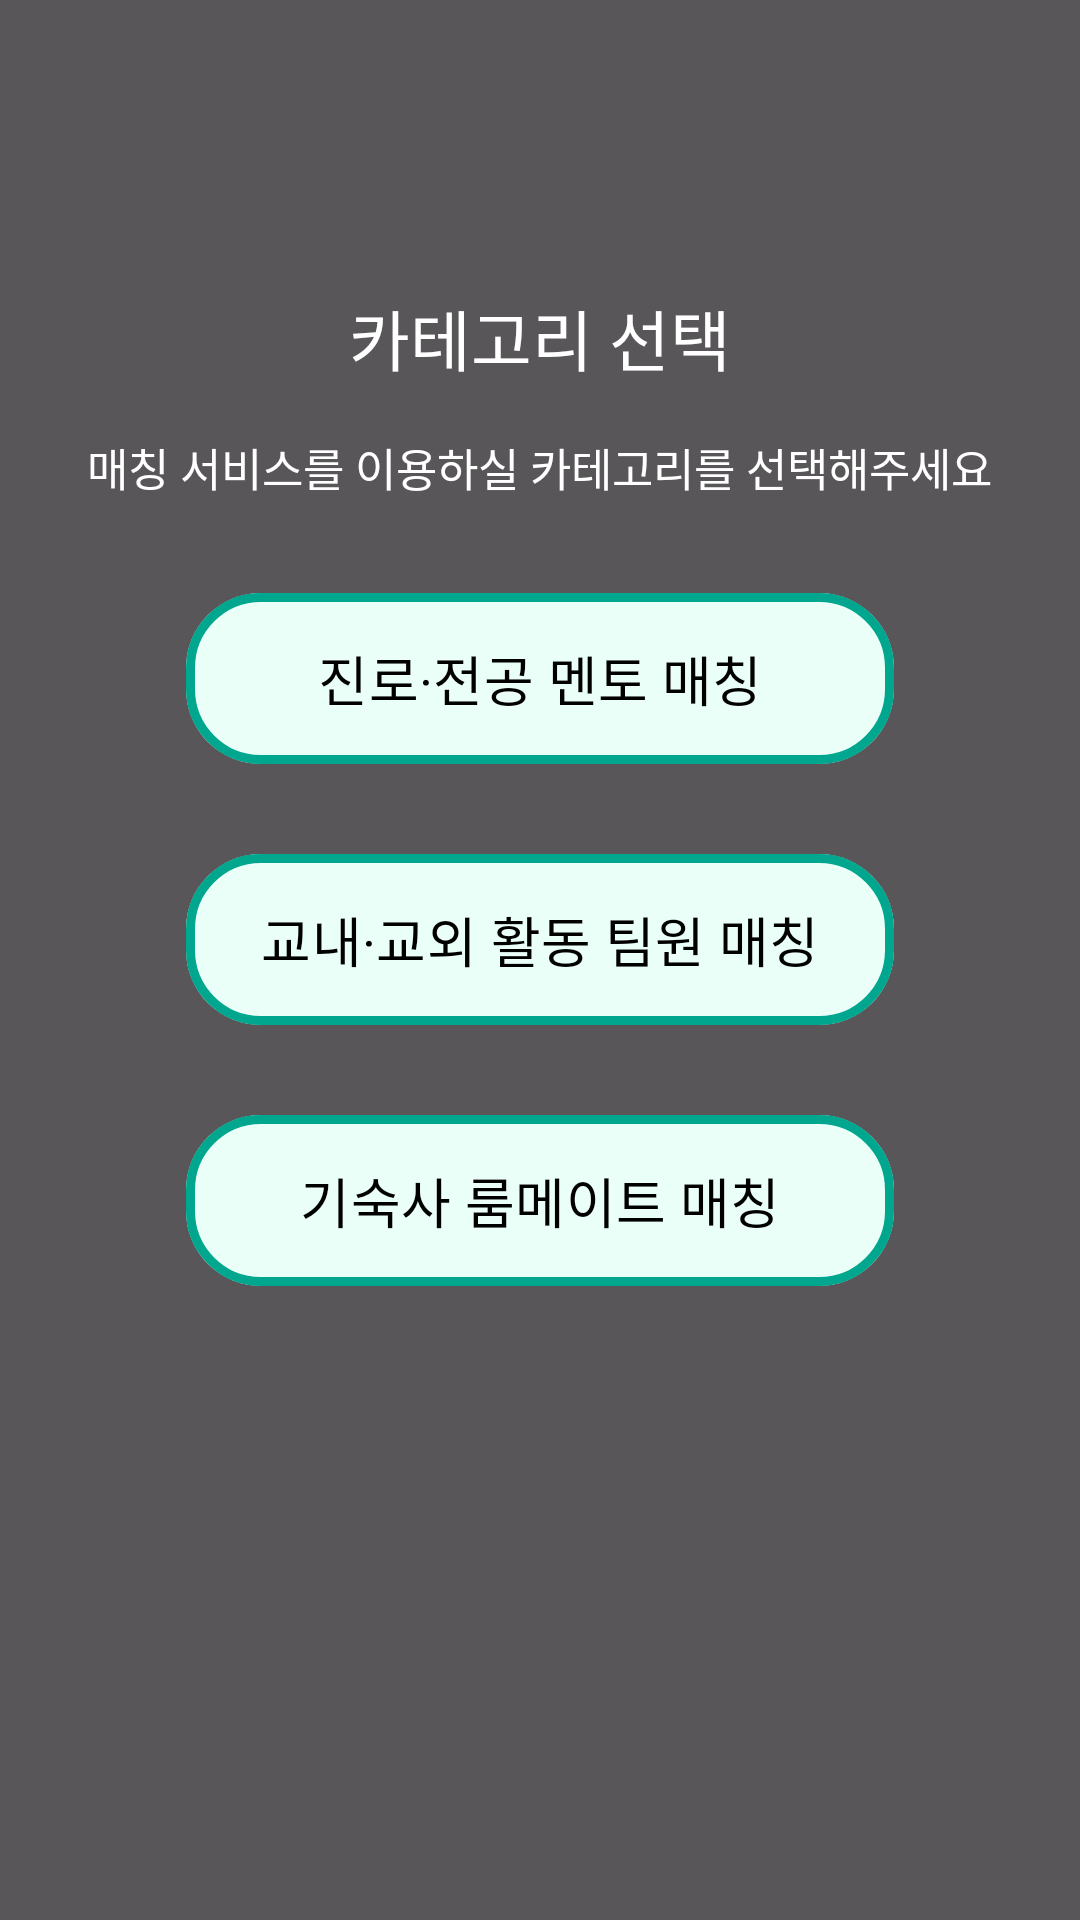

Here is an Android app screen rendered from its layout file. Give the layout XML and the strings, colors and styles it references.
<!-- AndroidManifest.xml: application theme Theme.Mobile2025S2_1_2 -->
<!-- res/layout/matching_category.xml -->
<FrameLayout
    xmlns:android="http://schemas.android.com/apk/res/android"
    xmlns:app="http://schemas.android.com/apk/res-auto"
    android:layout_width="match_parent"
    android:layout_height="match_parent"
    android:background="#BF212121"> 

    
    <LinearLayout
        android:layout_gravity="center"
        android:orientation="vertical"
        android:layout_width="match_parent"
        android:layout_height="wrap_content"
        android:gravity="center">

        
        <TextView
            android:id="@+id/match_cate_title"
            android:text="카테고리 선택"
            android:textSize="22sp"
            android:fontFamily="@font/extrabold"
            android:textColor="@color/white"
            android:layout_gravity="center"
            android:layout_marginBottom="16dp"
            android:layout_height="wrap_content"
            android:layout_width="wrap_content"/>

        
        <TextView
            android:text="매칭 서비스를 이용하실 카테고리를 선택해주세요"
            android:textSize="15sp"
            android:textStyle="normal"
            android:textColor="@color/white"
            android:fontFamily="@font/light"
            android:layout_gravity="center"
            android:layout_marginBottom="16dp"
            android:layout_height="wrap_content"
            android:layout_width="wrap_content"/>

        
        <com.google.android.material.button.MaterialButton
            android:id="@+id/match_cate_career"
            android:text="진로·전공 멘토 매칭"
            android:textColor="@color/black"
            android:fontFamily="@font/semibold"
            android:textSize="18sp"
            app:backgroundTint="#FFEBFFF9"
            app:strokeColor="#00A68E"
            app:strokeWidth="3dp"
            app:cornerRadius="25dp"
            android:layout_margin="11dp"
            android:layout_width="236dp"
            android:layout_height="65dp"/>

        
        <com.google.android.material.button.MaterialButton
            android:id="@+id/match_cate_school"
            android:text="교내·교외 활동 팀원 매칭"
            android:textColor="@color/black"
            android:fontFamily="@font/semibold"
            android:textSize="18sp"
            app:backgroundTint="#FFEBFFF9"
            app:strokeColor="#00A68E"
            app:strokeWidth="3dp"
            app:cornerRadius="25dp"
            android:layout_margin="11dp"
            android:layout_width="236dp"
            android:layout_height="65dp"/>

        
        <com.google.android.material.button.MaterialButton
            android:id="@+id/match_cate_roommate"
            android:text="기숙사 룸메이트 매칭"
            android:textColor="@color/black"
            android:fontFamily="@font/semibold"
            android:textSize="18sp"
            app:backgroundTint="#FFEBFFF9"
            app:strokeColor="#00A68E"
            app:strokeWidth="3dp"
            app:cornerRadius="25dp"
            android:layout_margin="11dp"
            android:layout_width="236dp"
            android:layout_height="65dp"/>

        
        <FrameLayout
            android:layout_width="match_parent"
            android:layout_height="100dp">
        </FrameLayout>

    </LinearLayout>
    

    <FrameLayout
        android:id="@+id/roommate_container"
        android:layout_width="match_parent"
        android:layout_height="match_parent">
    </FrameLayout>
</FrameLayout>
<!-- resources referenced by this layout -->
<resources>
  <color name="black">#FF000000</color>
  <color name="white">#FFFFFFFF</color>
  <style name="Theme.Mobile2025S2_1_2" parent="Base.Theme.Mobile2025S2_1_2" />
  <style name="Base.Theme.Mobile2025S2_1_2" parent="Theme.Material3.DayNight.NoActionBar">
          
          
      </style>
</resources>
